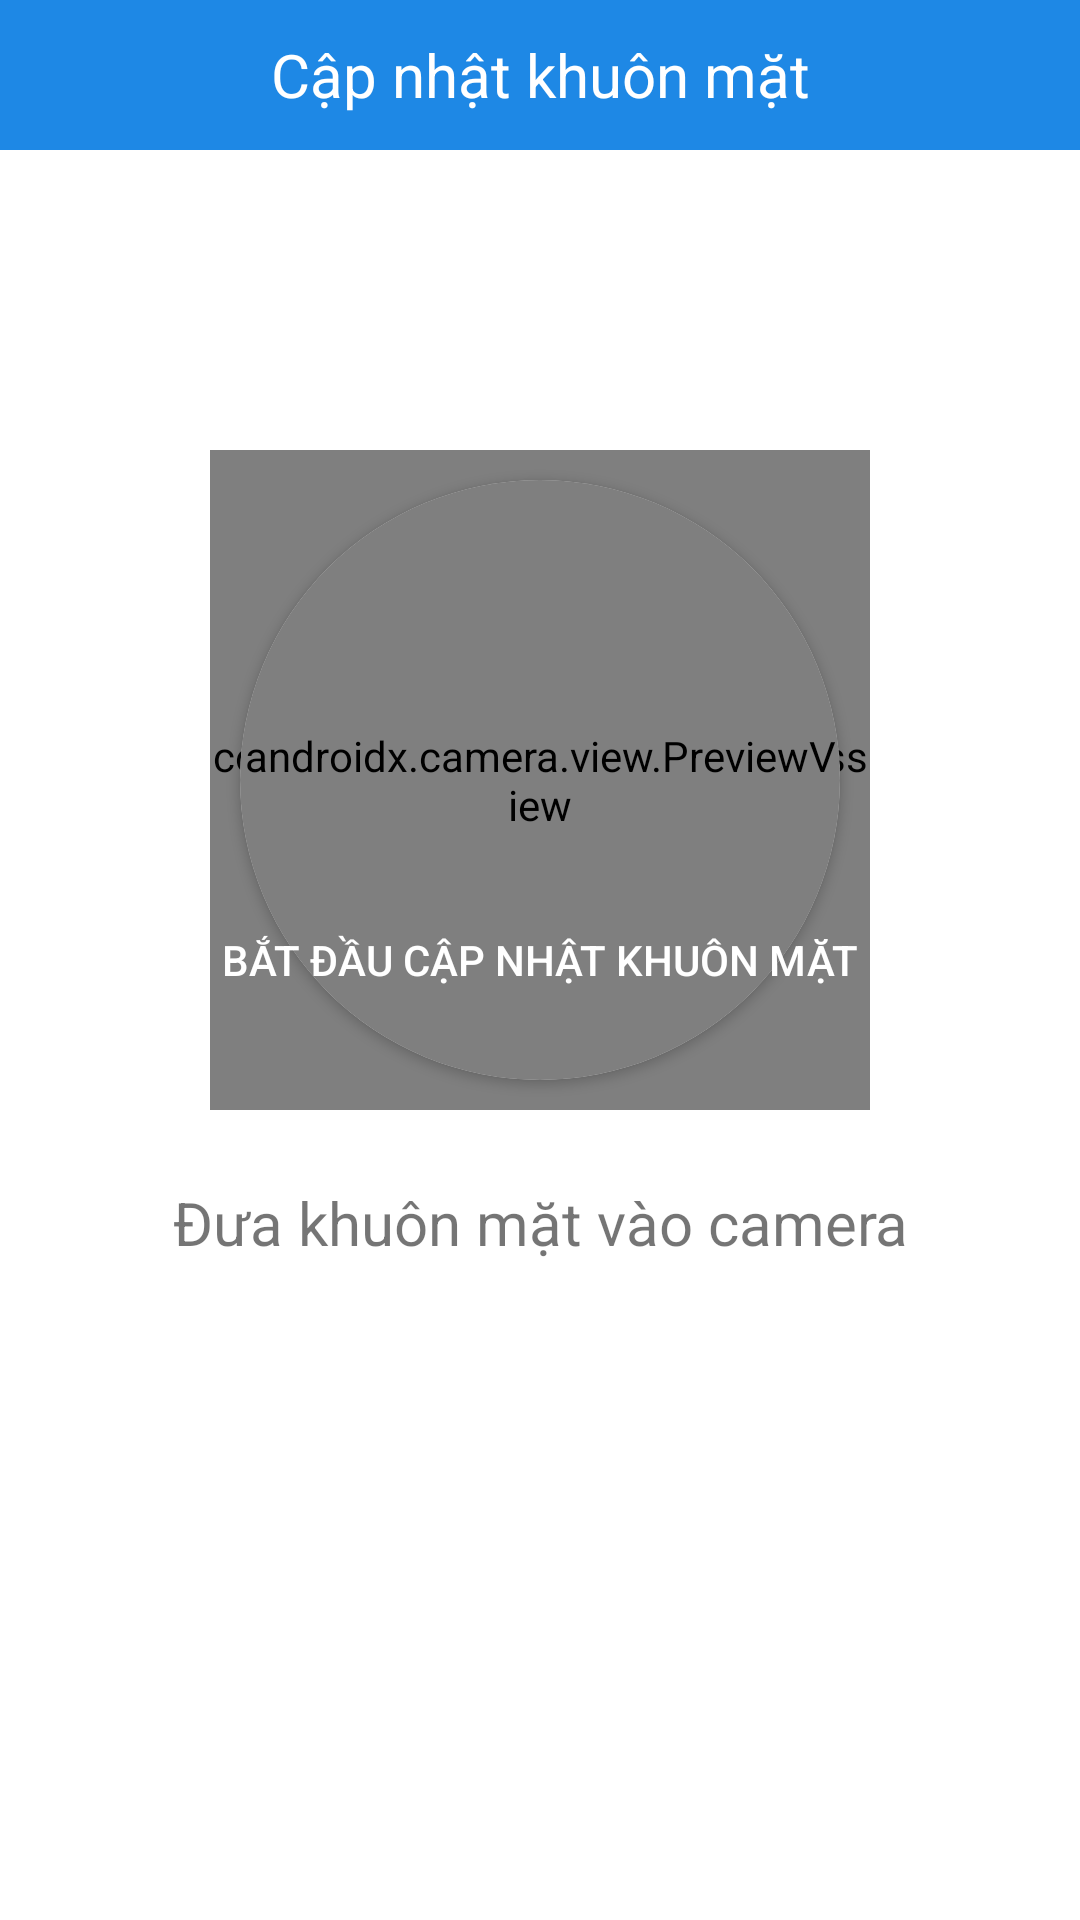

Write the Android layout XML for this screen, with the resource values it uses.
<!-- AndroidManifest.xml: application theme Theme.AppCompat.Light.NoActionBar -->
<!-- res/layout/activity_update_face.xml -->
<?xml version="1.0" encoding="utf-8"?>
<RelativeLayout xmlns:android="http://schemas.android.com/apk/res/android"
    xmlns:app="http://schemas.android.com/apk/res-auto"
    xmlns:tools="http://schemas.android.com/tools"
    android:layout_width="match_parent"
    android:layout_height="match_parent"
    android:background="@color/white"
    tools:context=".Activities.UpdateFaceActivity">

    <RelativeLayout
        android:id="@+id/tab"
        android:layout_width="match_parent"
        android:layout_height="wrap_content">

        <TextView
            android:layout_width="match_parent"
            android:layout_height="50dp"
            android:background="@color/primary"
            android:gravity="center"
            android:text="Cập nhật khuôn mặt"
            android:textColor="@color/white"
            android:textSize="20sp" />

        <ImageView
            android:id="@+id/btn_back"
            android:layout_width="36dp"
            android:layout_height="36dp"
            android:layout_centerVertical="true"
            android:layout_marginLeft="10dp"
            android:src="@drawable/ic_baseline_arrow_back_ios_24" />
    </RelativeLayout>

    <androidx.recyclerview.widget.RecyclerView
        android:id="@+id/rv_face"
        android:layout_width="match_parent"
        android:layout_height="100dp"
        android:layout_below="@id/tab"
        android:orientation="horizontal"
        app:layoutManager="androidx.recyclerview.widget.LinearLayoutManager" />


    <androidx.cardview.widget.CardView
        android:layout_width="200dp"
        android:layout_height="200dp"
        android:layout_below="@id/rv_face"
        android:layout_centerHorizontal="true"
        android:layout_marginTop="10dp"
        app:cardCornerRadius="100dp">

        <androidx.camera.view.PreviewView
            android:id="@+id/preview_camera"
            android:layout_width="match_parent"
            android:layout_height="match_parent" />
    </androidx.cardview.widget.CardView>

    <com.mikhaellopez.circularprogressbar.CircularProgressBar
        android:id="@+id/progress_circular"
        android:layout_width="220dp"
        android:layout_height="220dp"
        android:layout_below="@id/rv_face"
        android:layout_centerHorizontal="true"
        app:background_progressbar_color="#4D42A5F5"
        app:background_progressbar_width="5dp"
        app:progressbar_color="@color/primary"
        app:progressbar_width="10dp" />

    <androidx.appcompat.widget.AppCompatButton
        android:id="@+id/btn_cap"
        android:layout_width="match_parent"
        android:layout_height="wrap_content"
        android:layout_centerInParent="true"
        android:layout_marginStart="20dp"
        android:layout_marginTop="20dp"
        android:layout_marginEnd="20dp"
        android:layout_marginBottom="20dp"
        android:background="@drawable/border_editext"
        android:backgroundTint="@color/primary"
        android:text="Bắt đầu cập nhật khuôn mặt"
        android:textColor="@color/white" />

    <TextView
        android:id="@+id/tv_noti"
        android:layout_width="match_parent"
        android:layout_height="wrap_content"
        android:layout_below="@id/btn_cap"
        android:layout_marginTop="30dp"
        android:gravity="center"
        android:text="Đưa khuôn mặt vào camera"
        android:textSize="20sp" />
</RelativeLayout>
<!-- resources referenced by this layout -->
<resources>
  <color name="primary">#1E88E5</color>
  <color name="white">#FFFFFFFF</color>
</resources>
